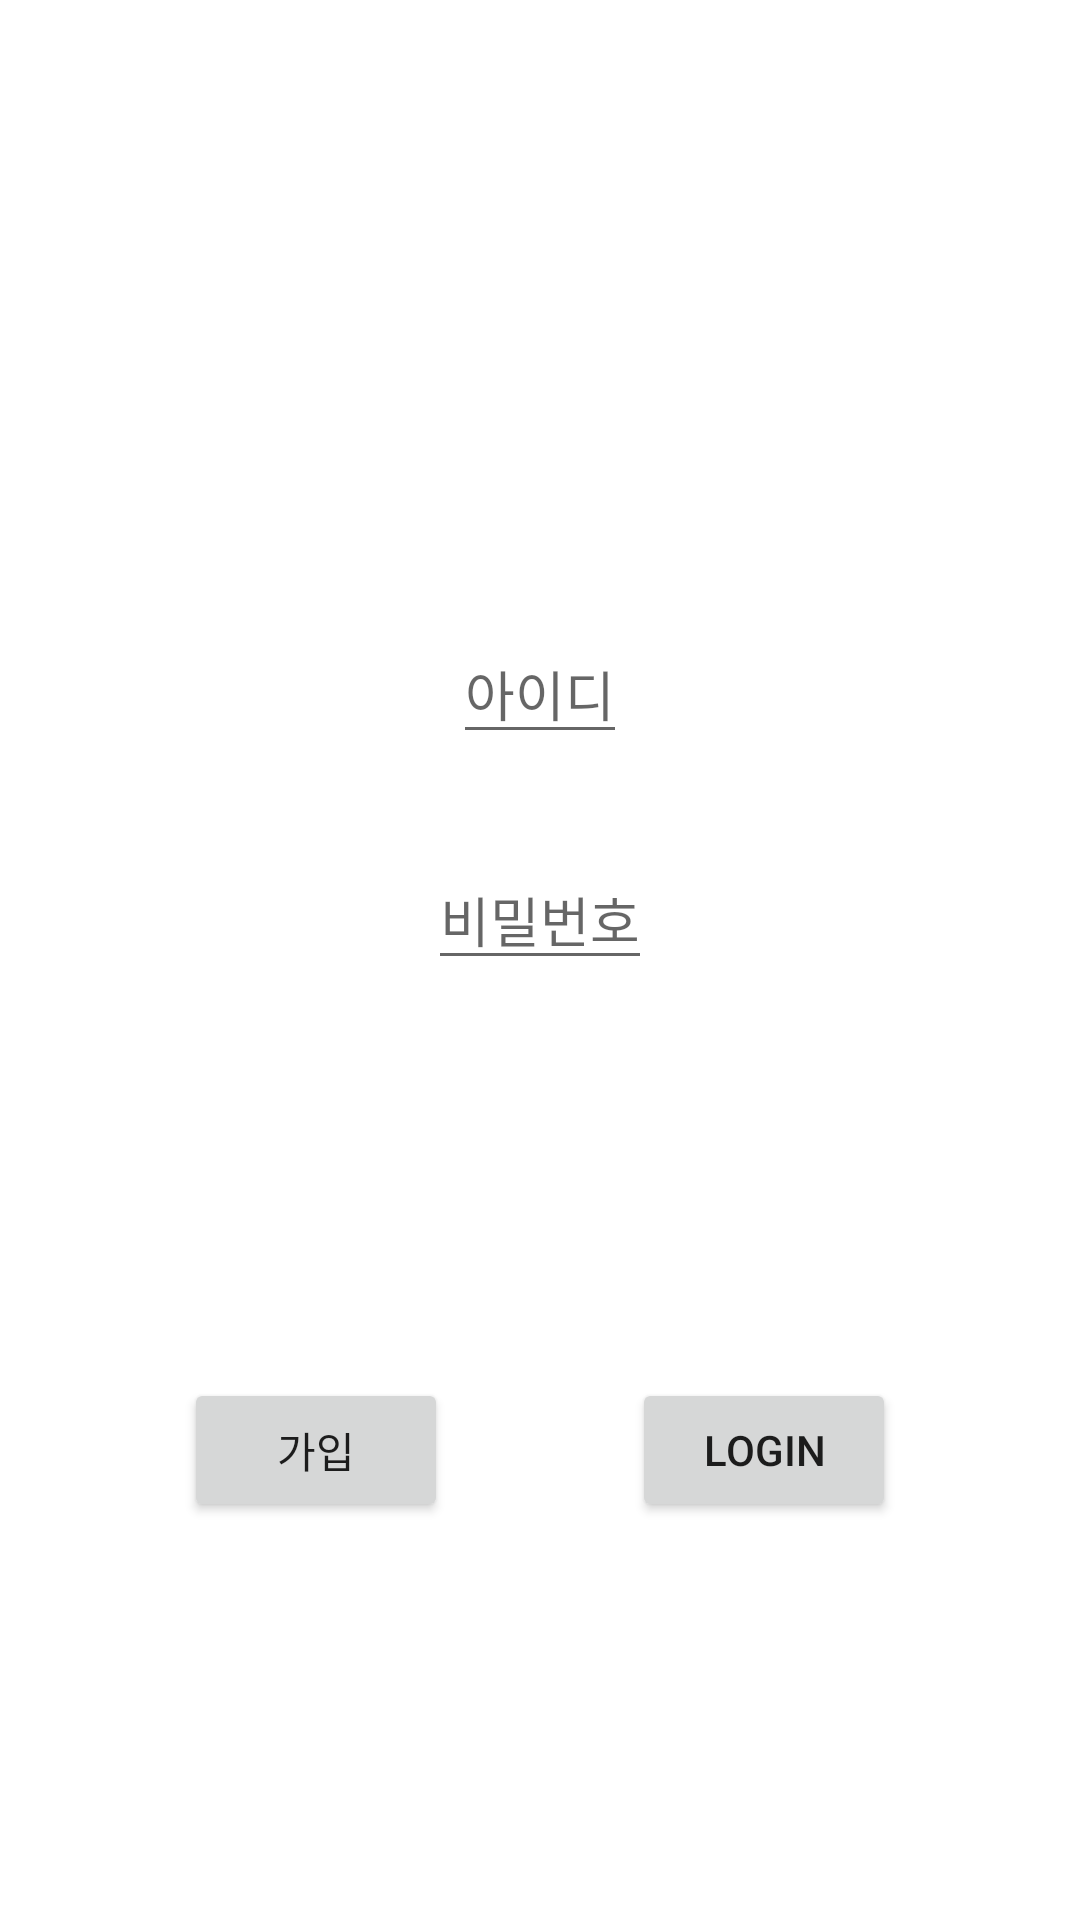

Here is an Android app screen rendered from its layout file. Give the layout XML and the strings, colors and styles it references.
<!-- AndroidManifest.xml: application theme Theme.Project2 -->
<!-- res/layout/activity_main.xml -->
<?xml version="1.0" encoding="utf-8"?>
<androidx.constraintlayout.widget.ConstraintLayout xmlns:android="http://schemas.android.com/apk/res/android"
    xmlns:app="http://schemas.android.com/apk/res-auto"
    xmlns:tools="http://schemas.android.com/tools"
    android:layout_width="match_parent"
    android:layout_height="match_parent"
    tools:context=".MainActivity">

    <Button
        android:id="@+id/login"
        android:layout_width="wrap_content"
        android:layout_height="wrap_content"
        android:text="login"
        app:layout_constraintBottom_toBottomOf="parent"
        app:layout_constraintRight_toRightOf="parent"
        app:layout_constraintLeft_toRightOf="@+id/reg"
        app:layout_constraintTop_toBottomOf="@+id/pwd" />

    <EditText
        android:id="@+id/id"
        android:layout_width="wrap_content"
        android:layout_height="wrap_content"
        android:layout_marginTop="208dp"
        android:hint="아이디"
        app:layout_constraintEnd_toEndOf="parent"
        app:layout_constraintStart_toStartOf="parent"
        app:layout_constraintTop_toTopOf="parent" />

    <EditText
        android:id="@+id/pwd"
        android:layout_width="wrap_content"
        android:layout_height="wrap_content"
        android:layout_marginTop="32dp"
        android:hint="비밀번호"
        app:layout_constraintEnd_toEndOf="parent"
        app:layout_constraintStart_toStartOf="parent"
        app:layout_constraintTop_toBottomOf="@+id/id" />

    <Button
        android:id="@+id/reg"
        android:layout_width="wrap_content"
        android:layout_height="wrap_content"
        android:text="가입"
        app:layout_constraintBottom_toBottomOf="parent"
        app:layout_constraintLeft_toLeftOf="parent"
        app:layout_constraintTop_toBottomOf="@+id/pwd"
        app:layout_constraintRight_toLeftOf="@id/login"/>

</androidx.constraintlayout.widget.ConstraintLayout>
<!-- resources referenced by this layout -->
<resources>
  <style name="Theme.Project2" parent="Theme.MaterialComponents.DayNight.DarkActionBar">
          
          <item name="colorPrimary">@color/pink_white</item>
          <item name="colorPrimaryVariant">@color/pink_black</item>
          <item name="colorOnPrimary">@color/background</item>
          
          <item name="colorSecondary">@color/teal_200</item>
          <item name="colorSecondaryVariant">@color/teal_700</item>
          <item name="colorOnSecondary">@color/black</item>
  
          <item name="android:windowTranslucentStatus">false</item>
          <item name="android:windowTranslucentNavigation">false</item>
          
          <item name="windowActionBar">false</item>
          <item name="windowNoTitle">true</item>
      </style>
  <color name="pink_white">#FFE2E2</color>
  <color name="pink_black">#FFC7C7</color>
  <color name="background">#ecece7</color>
  <color name="teal_200">#FF03DAC5</color>
  <color name="teal_700">#FF018786</color>
  <color name="black">#FF000000</color>
</resources>
